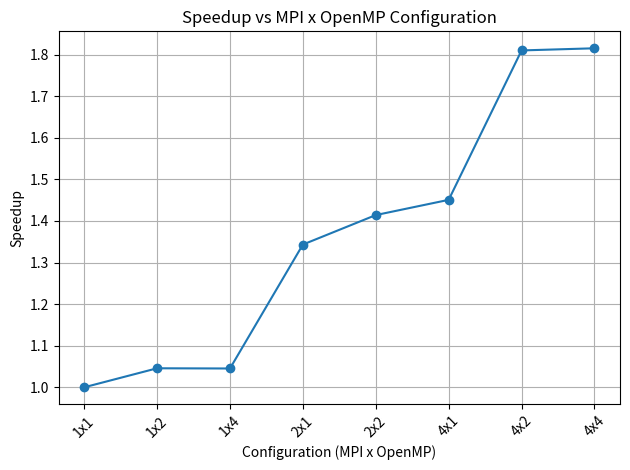

The script that saved this image:
import matplotlib.pyplot as plt

labels = ["1x1", "1x2", "1x4", "2x1", "2x2", "4x1", "4x2", "4x4"]

times = [
    8.94992,
    8.55845,
    8.56258,
    6.66266,
    6.32864,
    6.1689,
    4.94433,
    4.93027
]

baseline = times[0]
speedup = [baseline / t for t in times]

plt.figure()
plt.plot(labels, speedup, marker='o')

plt.title("Speedup vs MPI x OpenMP Configuration")
plt.xlabel("Configuration (MPI x OpenMP)")
plt.ylabel("Speedup")

plt.grid()
plt.xticks(rotation=45)
plt.tight_layout()

plt.savefig("speedup_plot.png")
